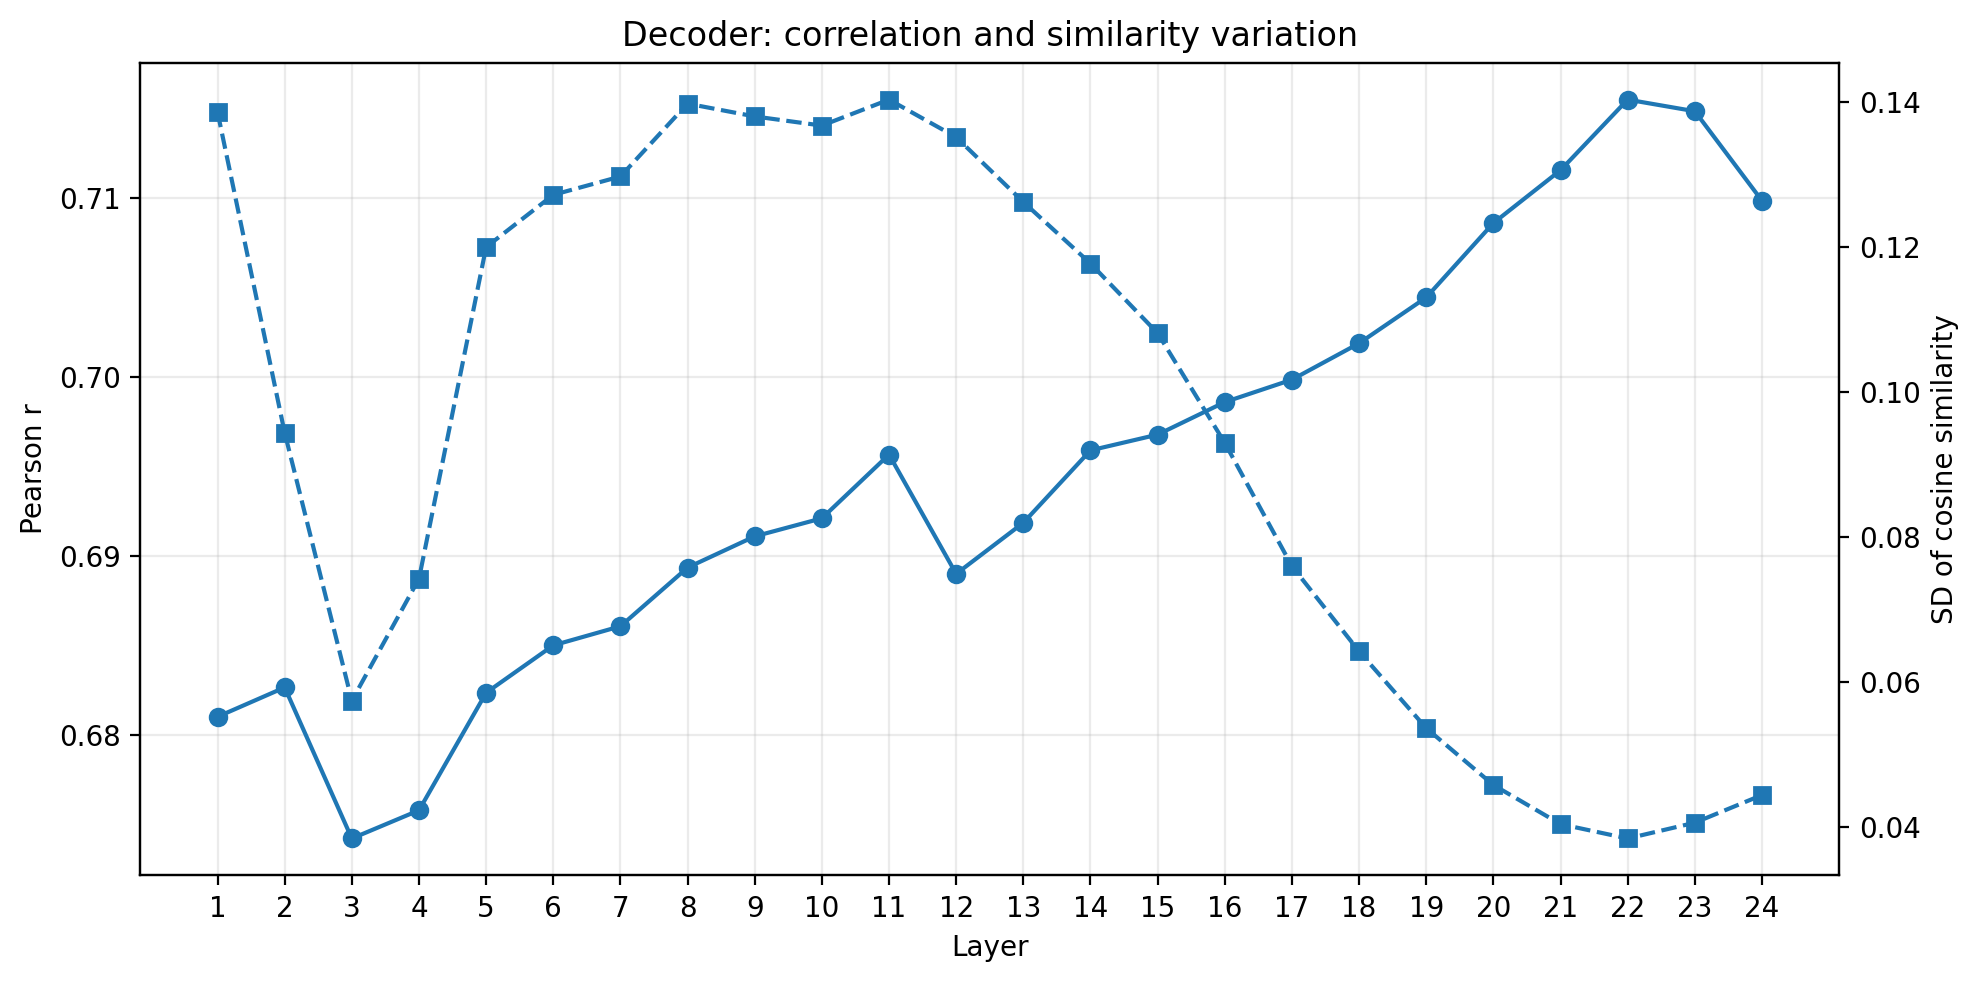

Values plotted in this chart, from the file beside it:
layer, r, sd, n
1, 0.681, 0.1387, 4682
2, 0.6827, 0.09442, 4682
3, 0.6742, 0.05746, 4682
4, 0.6758, 0.07428, 4682
5, 0.6824, 0.12, 4682
6, 0.685, 0.1272, 4682
7, 0.6861, 0.1298, 4682
8, 0.6893, 0.1398, 4682
9, 0.6911, 0.1381, 4682
10, 0.6921, 0.1368, 4682
11, 0.6957, 0.1404, 4682
12, 0.689, 0.1352, 4682
13, 0.6919, 0.1263, 4682
14, 0.6959, 0.1178, 4682
15, 0.6968, 0.1082, 4682
16, 0.6986, 0.09303, 4682
17, 0.6998, 0.07602, 4682
18, 0.7019, 0.06426, 4682
19, 0.7044, 0.05367, 4682
20, 0.7086, 0.04582, 4682
21, 0.7115, 0.04043, 4682
22, 0.7155, 0.03844, 4682
23, 0.7148, 0.04062, 4682
24, 0.7098, 0.04444, 4682
